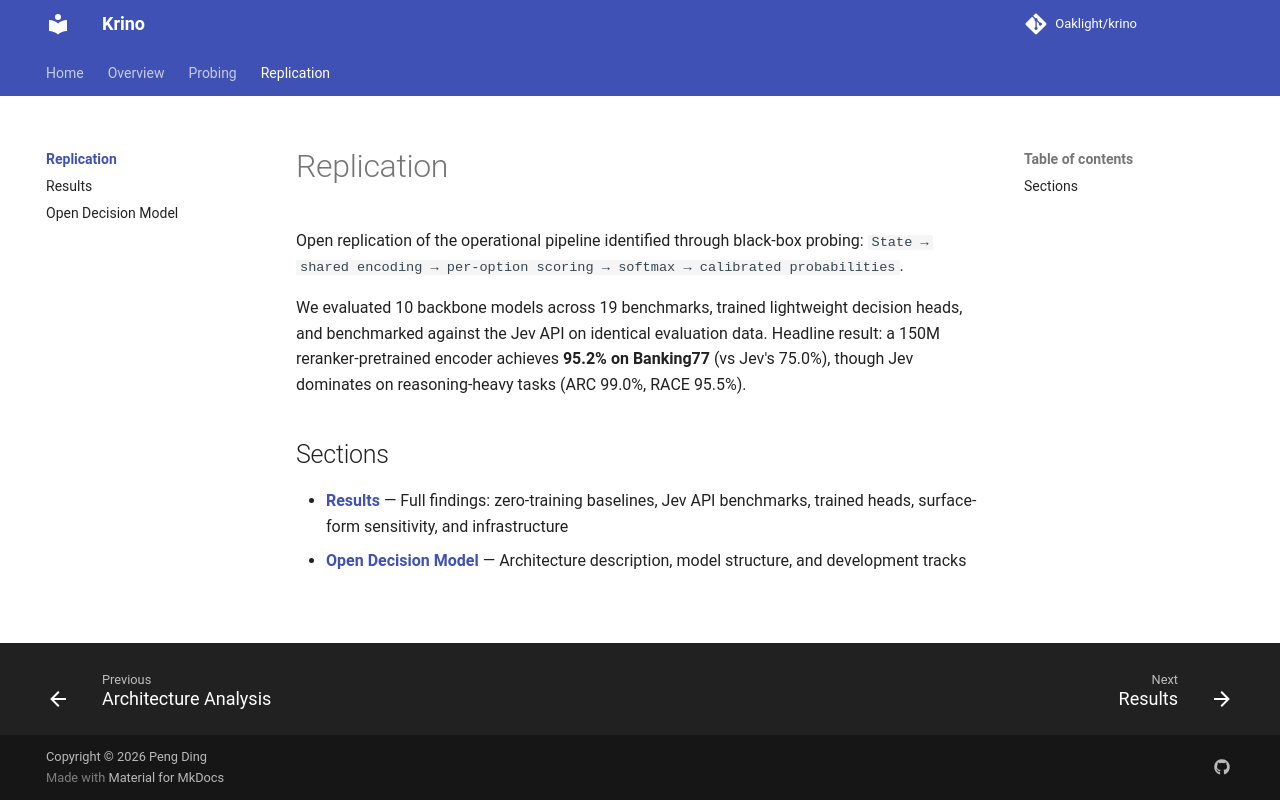

repository: Oaklight/krino · page: docs/replication/index.html · generator: mkdocs

# Replication

Open replication of the operational pipeline identified through black-box probing: `State → shared encoding → per-option scoring → softmax → calibrated probabilities`.

We evaluated 10 backbone models across 19 benchmarks, trained lightweight decision heads, and benchmarked against the Jev API on identical evaluation data. Headline result: a 150M reranker-pretrained encoder achieves **95.2% on Banking77** (vs Jev's 75.0%), though Jev dominates on reasoning-heavy tasks (ARC 99.0%, RACE 95.5%).

## Sections

- [**Results**](results.md) — Full findings: zero-training baselines, Jev API benchmarks, trained heads, surface-form sensitivity, and infrastructure
- [**Open Decision Model**](model.md) — Architecture description, model structure, and development tracks
